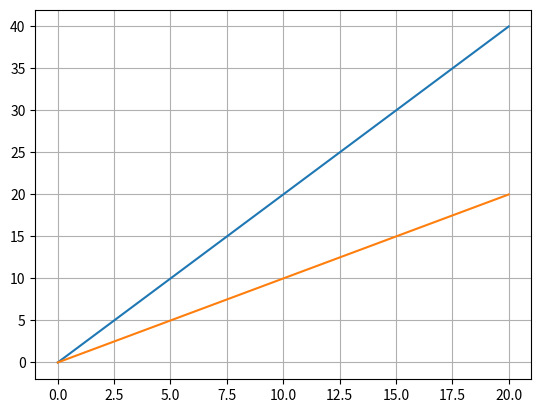

Recreate this plot in Python.
import matplotlib.pyplot as plt

fig = plt.figure()
ax = fig.add_subplot(1,1,1)

x1 = [0,4,8,12,16,20]
y1 = [0,8,16,24,32,40]
ax.plot(x1,y1)

x2 = [0,2,4,6,8,10,12,14,16,18,20]
y2 = [0,2,4,6,8,10,12,14,16,18,20]
ax.plot(x2,y2)

# グリッド線をオンにする
ax.grid(True)

plt.show()
